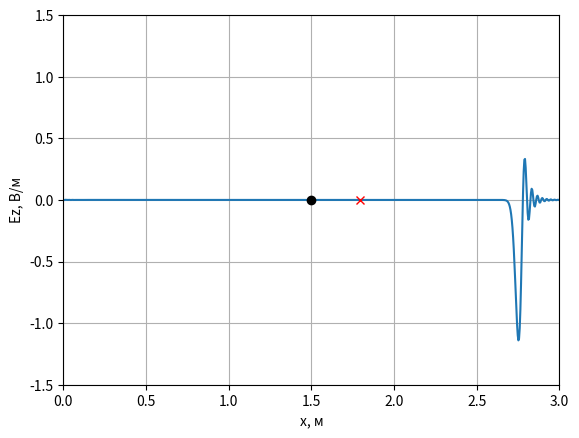
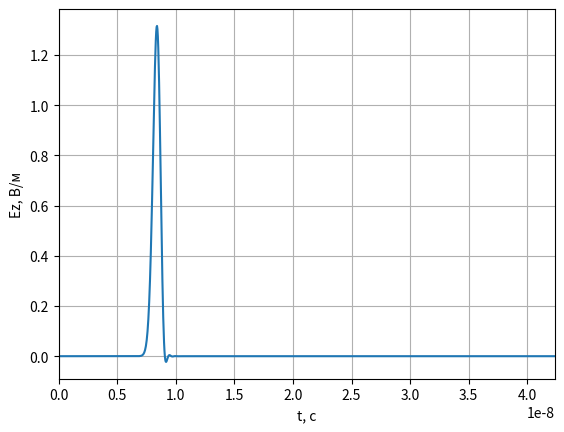
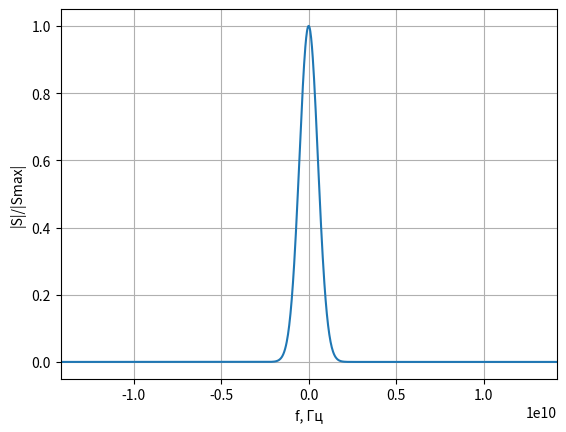

Generate these figures, in order, with matplotlib:
import numpy as np
from numpy.fft import fft, fftshift
import matplotlib.pyplot as plt

class FieldDisplay:
    def __init__(self, maxSize_m, dx, y_min, y_max, probePos, sourcePos):
        plt.ion()
        self.probePos = probePos
        self.sourcePos = sourcePos
        self.fig, self.ax = plt.subplots()
        self.line = self.ax.plot(np.arange(0, maxSize_m, dx), [0]*int(maxSize_m/dx))[0]
        self.ax.plot(probePos*dx, 0, 'xr')
        self.ax.plot(sourcePos*dx, 0, 'ok')
        self.ax.set_xlim(0, maxSize_m)
        self.ax.set_ylim(y_min, y_max)
        self.ax.set_xlabel('x, м')
        self.ax.set_ylabel('Ez, В/м')
        self.ax.grid()
        
    def updateData(self, data):
        self.line.set_ydata(data)
        self.fig.canvas.draw()
        self.fig.canvas.flush_events()

class Probe:
    def __init__(self, probePos, maxTime, dt):
        self.maxTime = maxTime
        self.dt = dt
        self.probePos = probePos
        self.t = 0
        self.E = np.zeros(self.maxTime)
        
    def addData(self, data):
        self.E[self.t] = data[self.probePos]
        self.t += 1

def showProbeSignal(probe, y_min, y_max):
        fig, ax = plt.subplots()
        ax.plot(np.arange(0, probe.maxTime*probe.dt, probe.dt), probe.E)
        ax.set_xlabel('t, c')
        ax.set_ylabel('Ez, В/м')
        ax.set_xlim(0, probe.maxTime*probe.dt)
        ax.grid()
        fig.show()

def showProbeSpectrum(probe):
    sp = np.abs(fft(probe.E))
    sp = fftshift(sp)
    df = 1/(probe.maxTime*probe.dt)
    freq = np.arange(-probe.maxTime*df /2, probe.maxTime*df/2, df)
    fig, ax = plt.subplots()
    ax.plot(freq, sp/max(sp))
    ax.set_xlabel('f, Гц')
    ax.set_ylabel('|S|/|Smax|')
    ax.set_xlim(-probe.maxTime*df /2, probe.maxTime*df/2)
    ax.grid()
    fig.show()
    
        
eps = 7
W0 = 120*np.pi
maxTime = 1200
maxSize_m = 3
dx = maxSize_m/750
maxSize = int(maxSize_m/dx)
probePos = int(maxSize_m/5*3/dx)
sourcePos = int(maxSize_m/2/dx)
Sc = 1
dt = dx*np.sqrt(eps)*Sc/3e8
probe = Probe(probePos, maxTime, dt)
display = FieldDisplay(maxSize_m, dx, -1.5, 1.5, probePos, sourcePos)
Ez = np.zeros(maxSize)
Hy = np.zeros(maxSize)
Sc1 = Sc/np.sqrt(eps)
k1 = -1 / (1 / Sc1 + 2 + Sc1)
k2 = 1 / Sc1 - 2 + Sc1
k3 = 2 * (Sc1 - 1 / Sc1)
k4 = 4 * (1 / Sc1 + Sc1)
Ezq_old1 = np.zeros(3)
Ezq_old2 = np.zeros(3)
A_max = 1e5
F_max = 2.5e9
w_g = np.sqrt(np.log(A_max)) / (np.pi * F_max)/dt
d_g = w_g * np.sqrt(np.log(A_max))
for q in range(1, maxTime):
    Hy[1:] = Hy[1:] +(Ez[:-1]-Ez[1:])*Sc/W0
    Ez[:-1] = Ez[:-1] + (Hy[:-1] - Hy[1:])*Sc*W0/eps
    Ez[sourcePos] += np.exp(-((q - d_g) / w_g) ** 2)
    Ez[0] = (k1*(k2*(Ez[2]+Ezq_old2[0])+k3*(Ezq_old1[0]+Ezq_old1[2]-Ez[1]-Ezq_old2[1])-k4*Ezq_old1[1])-Ezq_old2[2])
    Ezq_old2[:] = Ezq_old1[:]
    Ezq_old1[:] = Ez[:3]
    probe.addData(Ez)
    if q % 2 == 0:
        display.updateData(Ez)

showProbeSignal(probe, -1, 1)
showProbeSpectrum(probe)




